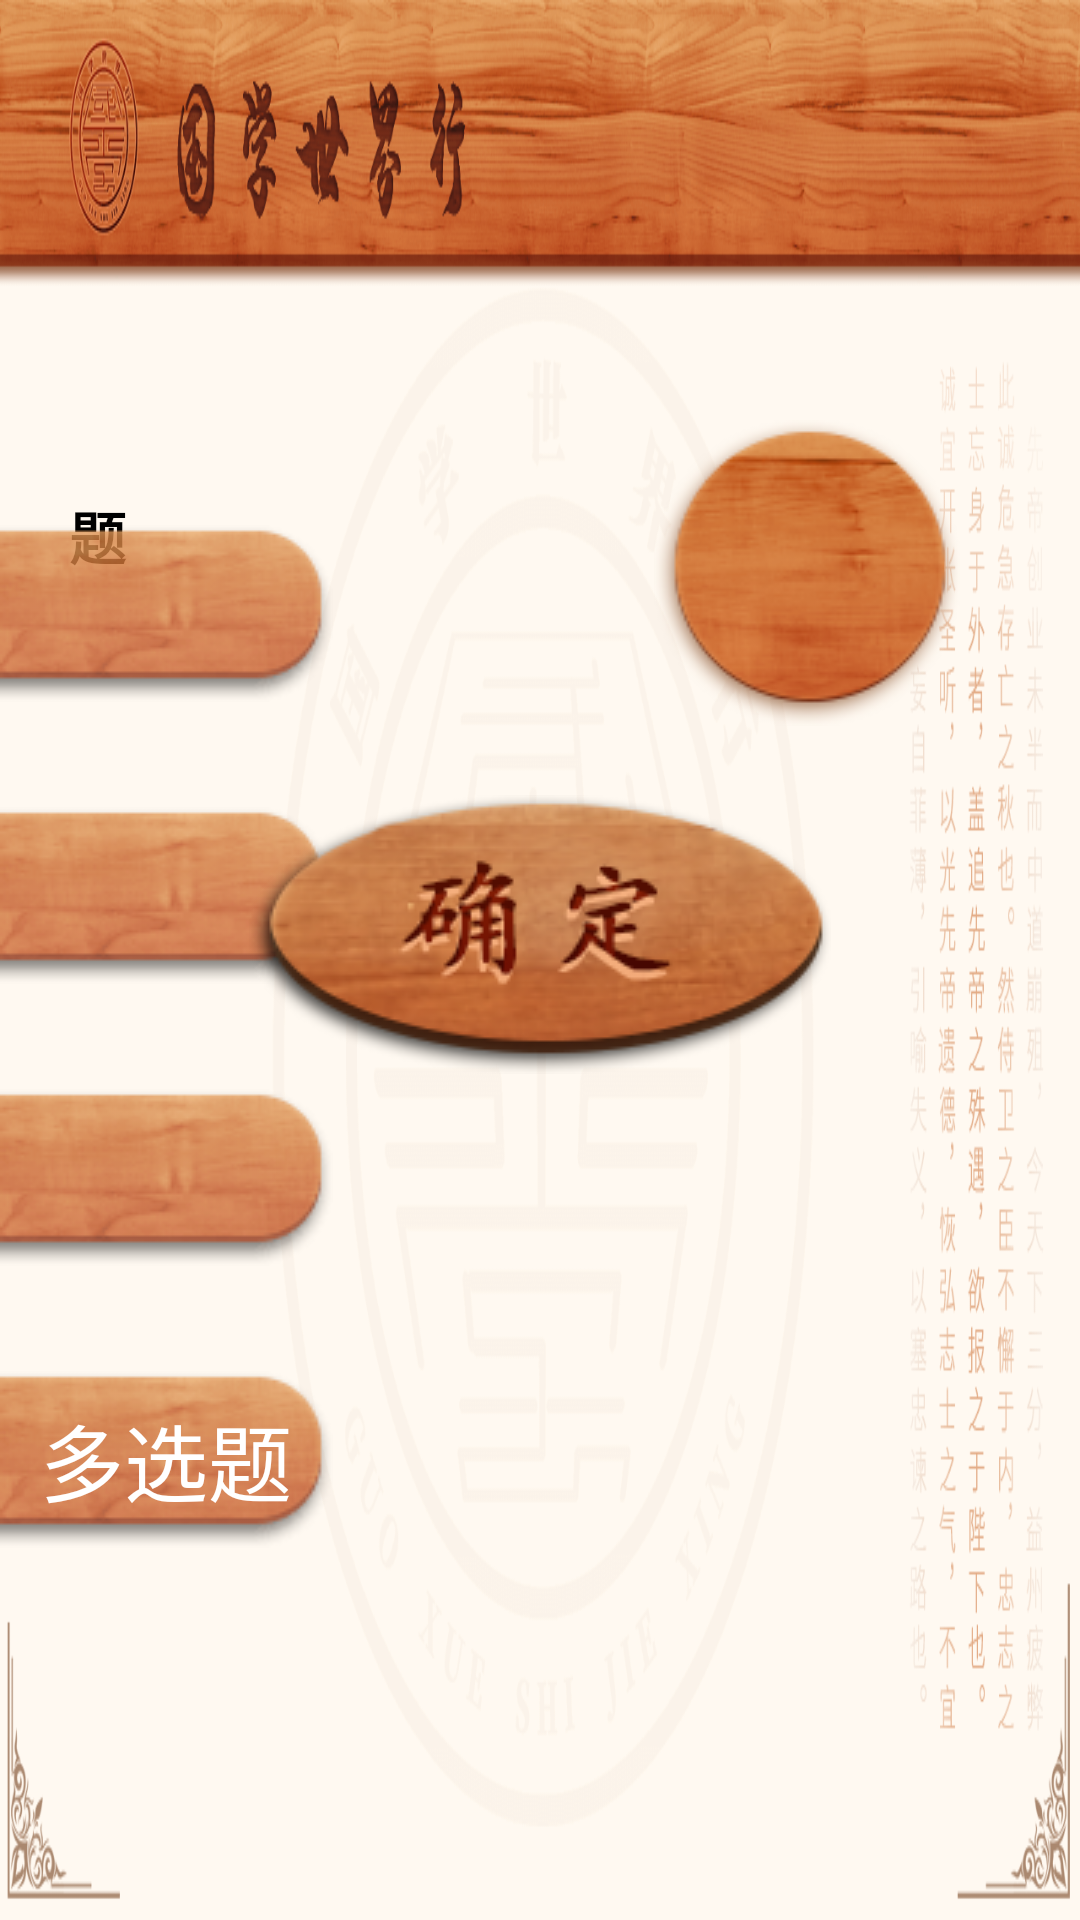

The Android layout XML behind this screen, and the referenced resources:
<!-- AndroidManifest.xml: application theme Theme.AppCompat.Light.NoActionBar.FullScreen -->
<!-- res/layout/activity_multiple_choice.xml -->
<?xml version="1.0" encoding="utf-8"?>
<RelativeLayout xmlns:android="http://schemas.android.com/apk/res/android"
    android:layout_width="match_parent"
    android:layout_height="match_parent"
    android:background="@drawable/nine_selected_five_bg">


    <RelativeLayout
        android:id="@+id/multiple_choice_question_layout"
        android:layout_width="wrap_content"
        android:layout_height="wrap_content"
        android:layout_alignParentRight="true"
        android:layout_centerHorizontal="true"
        android:layout_marginTop="@dimen/dp_137"
        android:layout_marginRight="@dimen/dp_295">

        <TextView
            android:id="@+id/multiple_choice_question"
            android:layout_width="@dimen/dp_668"
            android:layout_height="@dimen/dp_83"
            android:gravity="center"
            android:text="题"
            android:textColor="@color/colorBlack"
            android:textSize="@dimen/sp_19"
            android:textStyle="bold" />

    </RelativeLayout>


    <android.support.v7.widget.RecyclerView
        android:id="@+id/multiple_choice_option_recyclerview"
        android:layout_width="wrap_content"
        android:layout_height="wrap_content"
        android:layout_below="@+id/multiple_choice_question_layout"
        android:layout_centerHorizontal="true"
        android:layout_marginTop="@dimen/dp_30">F

    </android.support.v7.widget.RecyclerView>


    
    <Button
        android:id="@+id/multiple_choice_confirm_button"
        android:layout_width="wrap_content"
        android:layout_height="wrap_content"
        android:layout_below="@+id/multiple_choice_option_recyclerview"
        android:layout_centerHorizontal="true"
        android:layout_marginTop="@dimen/dp_15"
        android:background="@drawable/selector_btn_bg_1" />


    <TextView
        android:id="@+id/multiple_choice_username"
        android:layout_width="wrap_content"
        android:layout_height="wrap_content"
        android:layout_marginTop="@dimen/dp_175"
        android:background="@drawable/roundrect"
        android:gravity="center"
        android:textColor="@color/colorwhite"
        android:textSize="@dimen/sp_28" />

    <TextView
        android:id="@+id/multiple_choice_numberplate"
        android:layout_width="wrap_content"
        android:layout_height="wrap_content"
        android:layout_below="@+id/multiple_choice_username"
        android:layout_marginTop="@dimen/dp_35"
        android:background="@drawable/roundrect"
        android:gravity="center"
        android:textColor="@color/colorwhite"
        android:textSize="@dimen/sp_28" />

    

    <TextView
        android:id="@+id/multiple_choice_answer_num"
        android:layout_width="wrap_content"
        android:layout_height="wrap_content"
        android:layout_below="@+id/multiple_choice_numberplate"
        android:layout_marginTop="@dimen/dp_35"
        android:background="@drawable/roundrect"
        android:gravity="center"
        android:textColor="@color/colorwhite"
        android:textSize="@dimen/sp_28" />

    <TextView
        android:id="@+id/multiple_choice_answer_type"
        android:layout_width="wrap_content"
        android:layout_height="wrap_content"
        android:layout_below="@+id/multiple_choice_answer_num"
        android:layout_marginTop="@dimen/dp_35"
        android:background="@drawable/roundrect"
        android:gravity="center"
        android:text="多选题"
        android:textColor="@color/colorwhite"
        android:textSize="@dimen/sp_28" />


    <RelativeLayout
        android:layout_width="wrap_content"
        android:layout_height="wrap_content"
        android:layout_alignParentRight="true"
        android:layout_marginTop="@dimen/dp_140"
        android:layout_marginRight="@dimen/dp_40">

        <ImageView
            android:layout_width="wrap_content"
            android:layout_height="wrap_content"
            android:scaleType="fitXY"
            android:src="@drawable/count_down_bg" />

        <LinearLayout
            android:layout_width="wrap_content"
            android:layout_height="wrap_content"
            android:layout_centerInParent="true"
            android:orientation="horizontal">

            <ImageView
                android:id="@+id/multiple_choice_count_down_tens"
                android:layout_width="wrap_content"
                android:layout_height="wrap_content"
                android:scaleType="fitXY" />

            <ImageView
                android:id="@+id/multiple_choice_count_down_ones"
                android:layout_width="wrap_content"
                android:layout_height="wrap_content"
                android:scaleType="fitXY" />
        </LinearLayout>

    </RelativeLayout>


    <RelativeLayout
        android:id="@+id/multiple_choice_websocket_status"
        android:layout_width="@dimen/dp_10"
        android:layout_height="@dimen/dp_10" />
</RelativeLayout>
<!-- resources referenced by this layout -->
<resources>
  <color name="colorBlack">#000000</color>
  <color name="colorwhite">#ffffff</color>
  <dimen name="dp_10">10dp</dimen>
  <dimen name="dp_137">137dp</dimen>
  <dimen name="dp_140">140dp</dimen>
  <dimen name="dp_15">15dp</dimen>
  <dimen name="dp_175">175dp</dimen>
  <dimen name="dp_295">295dp</dimen>
  <dimen name="dp_30">30dp</dimen>
  <dimen name="dp_35">35dp</dimen>
  <dimen name="dp_40">40dp</dimen>
  <dimen name="dp_65">65dp</dimen>
  <dimen name="dp_668">668dp</dimen>
  <dimen name="dp_83">83dp</dimen>
  <dimen name="sp_19">19sp</dimen>
  <dimen name="sp_28">28sp</dimen>
  <!-- drawable count_down_bg: png bitmap (drawable, 14229 bytes) -->
  <!-- drawable nine_selected_five_bg: png bitmap (drawable, 80710 bytes) -->
  <!-- drawable roundrect: png bitmap (drawable, 4094 bytes) -->
  <!-- drawable selector_btn_bg_1 (drawable) -->
  <?xml version="1.0" encoding="utf-8"?>
  <selector xmlns:android="http://schemas.android.com/apk/res/android">
      <item android:drawable="@drawable/btn_selector_bg_1" android:state_pressed="true" /> 
      <item android:drawable="@drawable/btn_selector_bg_0" android:state_pressed="false" /> 
  </selector>
  <style name="Theme.AppCompat.Light.NoActionBar.FullScreen" parent="@style/Theme.AppCompat.Light">
          <item name="android:windowNoTitle">true</item>//无标题
          <item name="android:windowActionBar">false</item>//无ActionBar
          <item name="android:windowFullscreen">true</item>//全屏即无通知栏
          <item name="android:windowContentOverlay">@null</item>//是否有遮盖
      </style>
  <!-- drawable btn_selector_bg_1: png bitmap (drawable, 22092 bytes) -->
  <!-- drawable btn_selector_bg_0: png bitmap (drawable, 25073 bytes) -->
</resources>
